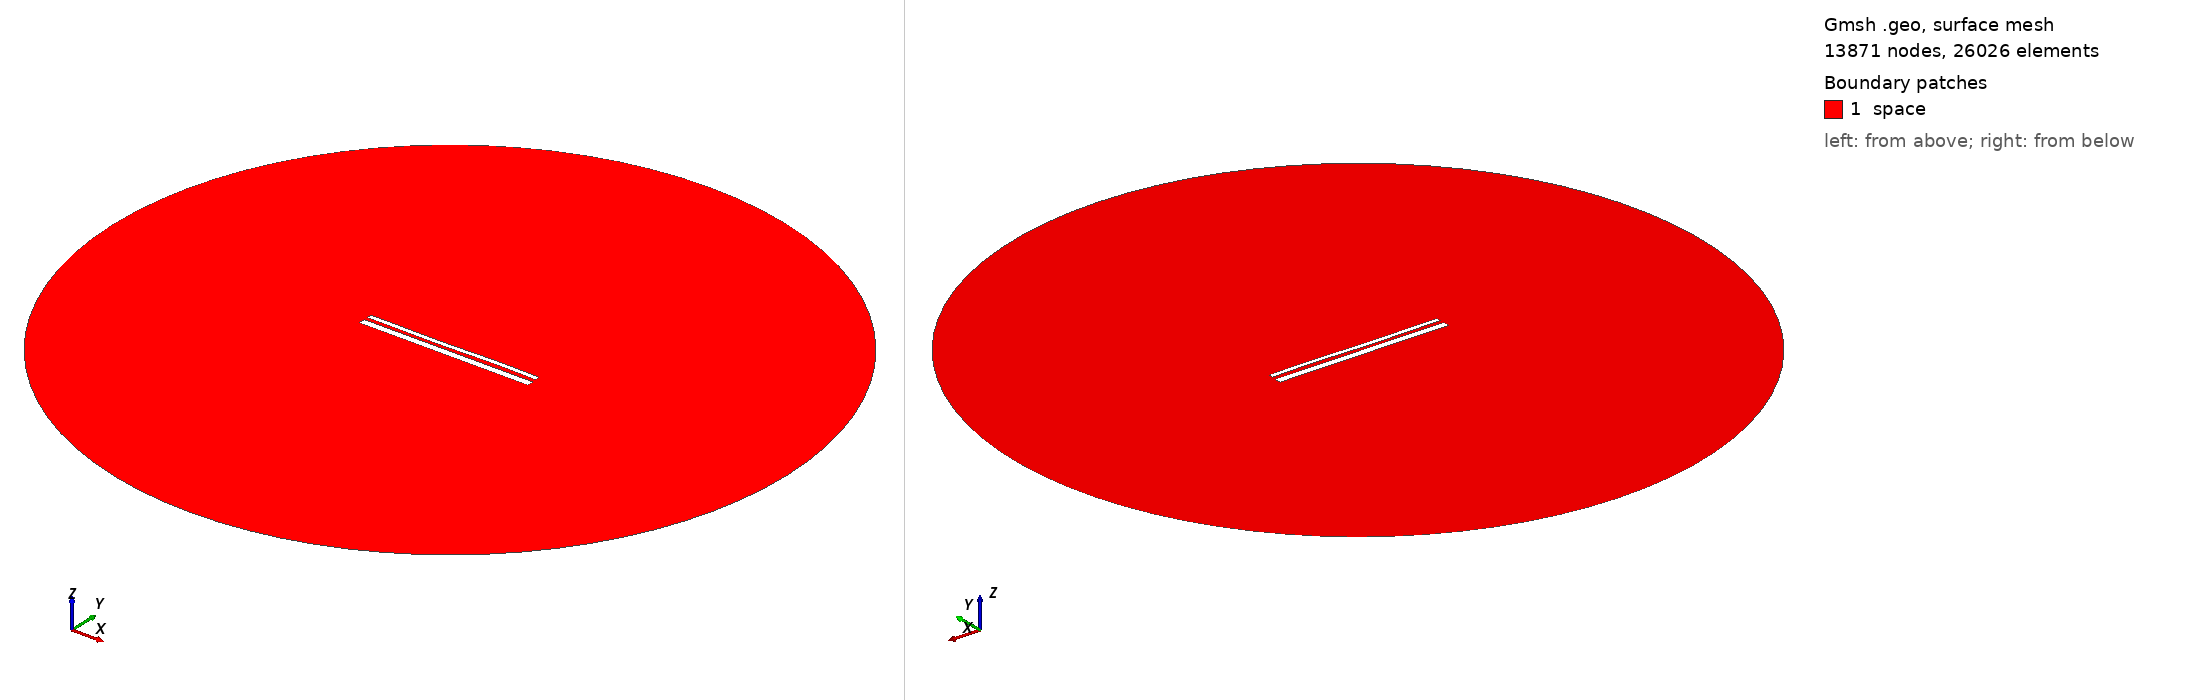

Gmsh geometry script, surface-meshed: 13871 nodes, 26026 surface elements. Boundary patches (legend numbers): 1 space. Left view from above one corner, right view from below the opposite corner. Legend entries are the model's physical surfaces. The drawing asked Gmsh for element sizes between 1% and 20% of the model's largest extent; the script's own settings can give other sizes.

=== 13654.geo (drawn) ===
//---------------------------------------
// Geometry kernel
//---------------------------------------

SetFactory("OpenCASCADE");



//---------------------------------------
// Parameters of the geometry
//---------------------------------------

// Overetch of the upper plate
overetch = 0.5;

// Distance between the plates
distance = 1.75;

// Discretization over the x axis (for the deformation)
nx = 50; 

// Length of the plate
L = 100 - overetch; 

// Number of modes
n = 4; 

// 1st mode coefficient
coeff(1) = 0.15;
beta(1) = 0.596864 * 3.1415926535 / L;

// 2nd mode coefficient
coeff(2) = -0.075;
beta(2) = 1.49418 * 3.1415926535 / L;

// 3rd mode coefficient
coeff(3) = -0.15;
beta(3) = 2.50025 * 3.1415926535 / L;

// 4th mode coefficient
coeff(4) = 0.07499999999999998;
beta(4) = 3.49999 * 3.1415926535 / L;



//---------------------------------------
// Upper plate (deformed rectangle)
//---------------------------------------

// Coordiantes of the upper plate
xmin = -50;
xmax = 50 - overetch;

// Height of the upper plate
yheight = 4 - 2 * overetch;

// Indexes of the points
UpperID[] = {};
LowerID[] = {};
LeftID[] = {};
RightID[] = {};

// Point index
p = 1;

// Horizontal edges
For i In {1:nx}
    x = xmin + (i-1)*(xmax - xmin)/(nx-1);

    y_bottom = distance / 2 + overetch;
    For j In {1:n}
        C = (Cosh(beta(j)*L) + Cos(beta(j)*L)) / (Sinh(beta(j)*L) + Sin(beta(j)*L));
        y_bottom  = y_bottom + coeff(j) * (Cosh(beta(j)*(x+50)) - Cos(beta(j)*(x+50)) - C * (Sinh(beta(j)*(x+50)) - Sin(beta(j)*(x+50))));
    EndFor

    y_top = y_bottom + yheight;

    Point(p) = {x, y_top, 0, 1.0};
    UpperID[i] = p;
    p = p + 1;

    Point(p) = {x, y_bottom, 0, 1.0};
    LowerID[i] = p;
    p = p + 1;
EndFor

// Create point lists
UpperPts[] = {}; LowerPts[] = {};
For i In {1:nx}
  UpperPts[] += {UpperID[i]};
  LowerPts[] += {LowerID[i]};
EndFor

// Build splines
Spline(1) = {UpperPts[]};
Spline(2) = {LowerPts[]};
Line(3) = {LowerPts[nx-1], UpperPts[nx-1]};
Line(4) = {LowerPts[0], UpperPts[0]};

// Build the plane surface
Curve Loop(1) = {2, 3, -1, -4};
Plane Surface(1) = {1};



//---------------------------------------
// Lower plate (rectangle)
//---------------------------------------

// Vertices
Point(1001) = {-50, -1, 0, 1.0};
Point(1002) = { 50, -1, 0, 1.0};
Point(1003) = { 50,  -5, 0, 1.0};
Point(1004) = {-50,  -5, 0, 1.0};

// Edges
Line(5) = {1001, 1002};
Line(6) = {1002, 1003};
Line(7) = {1003, 1004};
Line(8) = {1004, 1001};

// Plane surface
Line Loop(2) = {5, 6, 7, 8};
Plane Surface(2) = {2}; 



//---------------------------------------
// Outer (fictious) boundary
//---------------------------------------

// Points
Point(1005) = {0, 0, 0};       // Center
Point(1006) = {200, 0, 0};     // Start point
Point(1007) = {0, 200, 0};     // 90 degrees
Point(1008) = {-200, 0, 0};    // 180 degrees
Point(1009) = {0, -200, 0};    // 270 degrees

// Circle arcs (each needs start, center, end)
Circle(9) = {1006, 1005, 1007};
Circle(10) = {1007, 1005, 1008};
Circle(11) = {1008, 1005, 1009};
Circle(12) = {1009, 1005, 1006};

// Plane surface for the entire domain
Curve Loop(3) = {9, 10, 11, 12};
Surface(3) = {3};

// Subtract the plates from the whole domain to obtain the actual domain where we want to solve the equations
BooleanDifference{ Surface{3}; Delete; }{ Surface{1}; Surface{2}; Delete; }




//---------------------------------------
// Transfinite Lines/Curves
//---------------------------------------

// Set the number of points on the boundaries
r = 7;

// Plates
Transfinite Curve {1, 2} = 50*r Using Progression 1;
Transfinite Curve {3, 4} = 2*r Using Progression 1;
Transfinite Line {5, 7} = 50*r Using Progression 1;
Transfinite Line {6, 8} = 2*r Using Progression 1;

// Outer boundary
Transfinite Line {9, 10, 11, 12} = 20 Using Progression 1;



//---------------------------------------
// Physical groups
//---------------------------------------                

// Physical curves (boundaries)
Physical Line("force_segment", 10) = {2};
Physical Line("upper_plate", 11) = {1, 3, 4};
Physical Line("lower_plate", 12) = {5, 6, 7, 8};
Physical Line("boundary", 20) = {9, 10, 11, 12};

// Physical Surfaces
Physical Surface("space", 30) = {3};



//---------------------------------------
// 6. Generate the Mesh
//---------------------------------------

// 2D mesh generation
Mesh 2;
